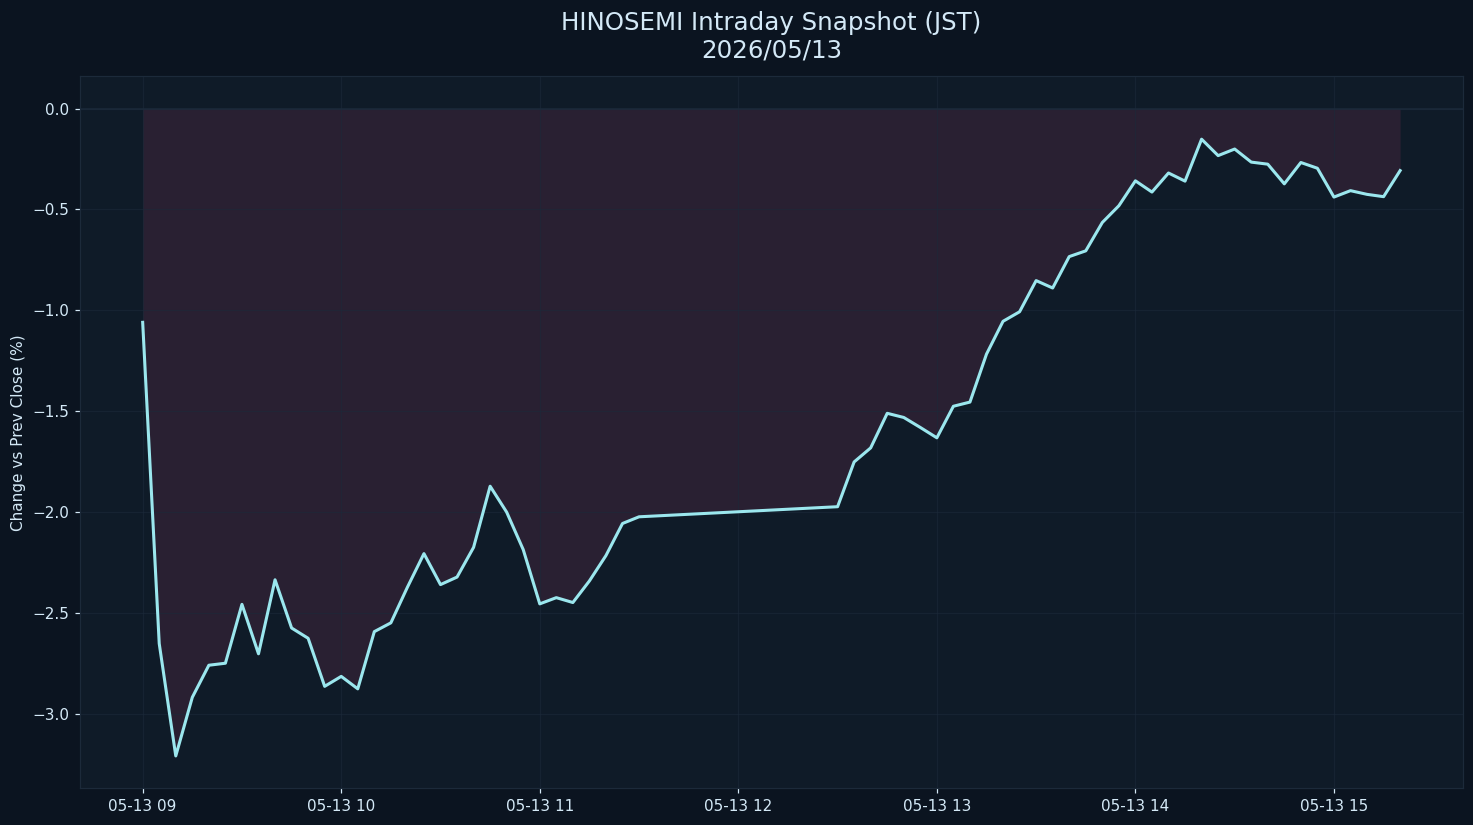

The data file committed next to this chart (first rows):
datetime_jst, pct
2026-05-13 09:00:00+09:00, -1.06
2026-05-13 09:05:00+09:00, -2.652
2026-05-13 09:10:00+09:00, -3.209
2026-05-13 09:15:00+09:00, -2.919
2026-05-13 09:20:00+09:00, -2.76
2026-05-13 09:25:00+09:00, -2.75
2026-05-13 09:30:00+09:00, -2.458
2026-05-13 09:35:00+09:00, -2.703
2026-05-13 09:40:00+09:00, -2.336
2026-05-13 09:45:00+09:00, -2.575
2026-05-13 09:50:00+09:00, -2.626
2026-05-13 09:55:00+09:00, -2.864
2026-05-13 10:00:00+09:00, -2.815
2026-05-13 10:05:00+09:00, -2.877
2026-05-13 10:10:00+09:00, -2.593
2026-05-13 10:15:00+09:00, -2.55
2026-05-13 10:20:00+09:00, -2.373
2026-05-13 10:25:00+09:00, -2.206
2026-05-13 10:30:00+09:00, -2.36
2026-05-13 10:35:00+09:00, -2.323
2026-05-13 10:40:00+09:00, -2.175
2026-05-13 10:45:00+09:00, -1.872
2026-05-13 10:50:00+09:00, -2.001
2026-05-13 10:55:00+09:00, -2.187
2026-05-13 11:00:00+09:00, -2.456
2026-05-13 11:05:00+09:00, -2.425
2026-05-13 11:10:00+09:00, -2.449
2026-05-13 11:15:00+09:00, -2.342
2026-05-13 11:20:00+09:00, -2.216
2026-05-13 11:25:00+09:00, -2.057
2026-05-13 11:30:00+09:00, -2.024
2026-05-13 12:30:00+09:00, -1.974
2026-05-13 12:35:00+09:00, -1.752
2026-05-13 12:40:00+09:00, -1.682
2026-05-13 12:45:00+09:00, -1.511
2026-05-13 12:50:00+09:00, -1.532
2026-05-13 12:55:00+09:00, -1.581
2026-05-13 13:00:00+09:00, -1.632
2026-05-13 13:05:00+09:00, -1.476
2026-05-13 13:10:00+09:00, -1.455
2026-05-13 13:15:00+09:00, -1.218
2026-05-13 13:20:00+09:00, -1.055
2026-05-13 13:25:00+09:00, -1.008
2026-05-13 13:30:00+09:00, -0.8531
2026-05-13 13:35:00+09:00, -0.8898
2026-05-13 13:40:00+09:00, -0.7341
2026-05-13 13:45:00+09:00, -0.7056
2026-05-13 13:50:00+09:00, -0.5651
2026-05-13 13:55:00+09:00, -0.4821
2026-05-13 14:00:00+09:00, -0.3585
2026-05-13 14:05:00+09:00, -0.4142
2026-05-13 14:10:00+09:00, -0.3197
2026-05-13 14:15:00+09:00, -0.36
2026-05-13 14:20:00+09:00, -0.1521
2026-05-13 14:25:00+09:00, -0.2335
2026-05-13 14:30:00+09:00, -0.2009
2026-05-13 14:35:00+09:00, -0.2657
2026-05-13 14:40:00+09:00, -0.276
2026-05-13 14:45:00+09:00, -0.3735
2026-05-13 14:50:00+09:00, -0.2677
... 6 more rows
